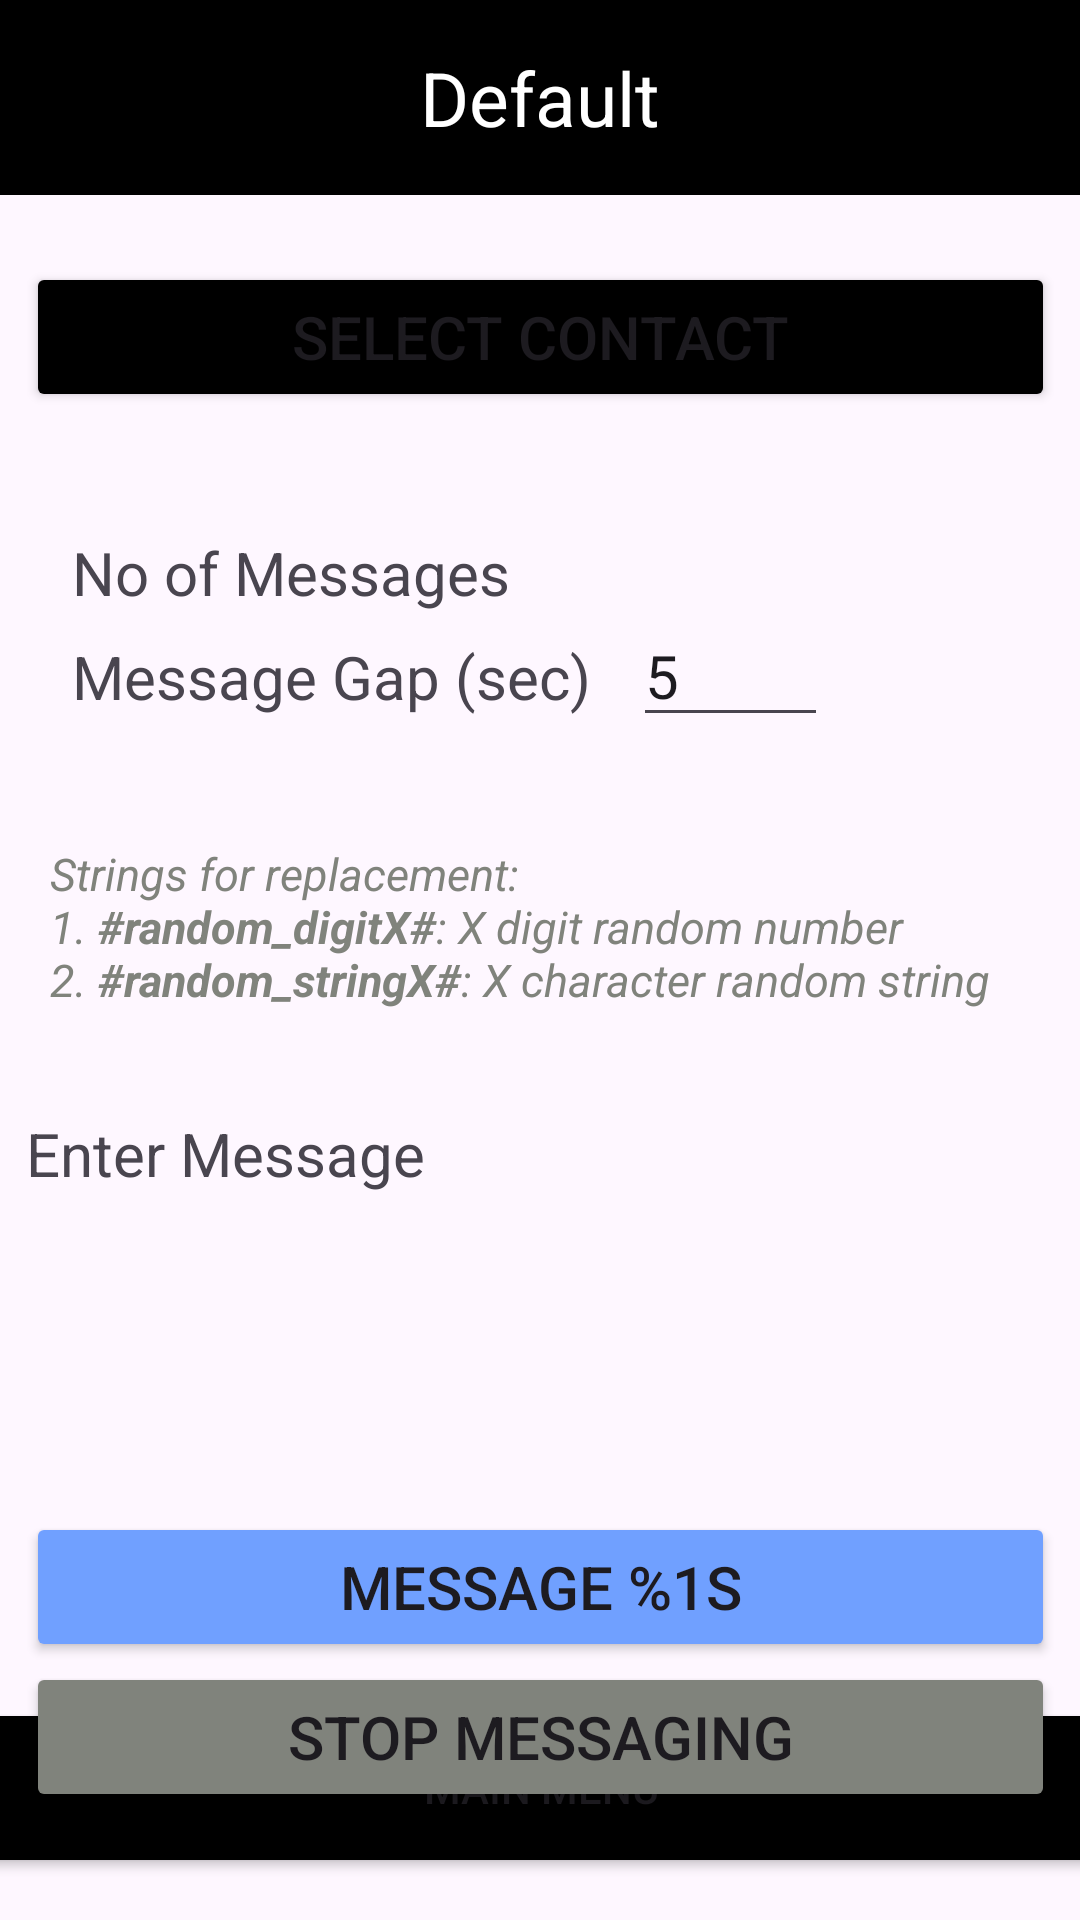

Reconstruct the res/layout file that produces this screen, plus the resources it refers to.
<!-- AndroidManifest.xml: application theme Theme.Util -->
<!-- res/layout/activity_message_sender.xml -->
<?xml version="1.0" encoding="utf-8"?>
<androidx.coordinatorlayout.widget.CoordinatorLayout xmlns:android="http://schemas.android.com/apk/res/android"
    xmlns:app="http://schemas.android.com/apk/res-auto"
    xmlns:tools="http://schemas.android.com/tools"
    android:layout_width="match_parent"
    android:layout_height="match_parent"
    android:fitsSystemWindows="true">

    <include
        android:id="@+id/include"
        layout="@layout/app_header"
        app:layout_anchor="@+id/constraintLayout"
        app:layout_anchorGravity="center" />

    <include layout="@layout/main_menu_button" />

    <androidx.constraintlayout.widget.ConstraintLayout
        android:layout_width="match_parent"
        android:layout_height="match_parent"
        app:layout_anchor="@+id/include"
        app:layout_anchorGravity="center"
        tools:context=".messagesender.MessageSenderActivity">

        <Button
            android:id="@+id/ms_select_contact"
            android:layout_width="343dp"
            android:layout_height="50dp"
            android:backgroundTint="@color/color30_dark"
            android:clickable="true"
            android:text="@string/ms_select_contact"
            android:textSize="@dimen/text_size_2"
            app:layout_constraintBottom_toBottomOf="parent"
            app:layout_constraintEnd_toEndOf="parent"
            app:layout_constraintStart_toStartOf="parent"
            app:layout_constraintTop_toTopOf="parent"
            app:layout_constraintVertical_bias="0.148" />

        <EditText
            android:id="@+id/ms_no_of_message"
            android:layout_width="65dp"
            android:layout_height="41dp"
            android:layout_marginEnd="84dp"
            android:layout_marginBottom="484dp"
            android:autofillHints="No of message"
            android:inputType="number"
            android:text="@string/ms_default_no_of_message"
            android:textIsSelectable="true"
            android:textSize="@dimen/text_size_2"
            app:layout_constraintBottom_toBottomOf="parent"
            app:layout_constraintEnd_toEndOf="parent"
            app:layout_constraintHorizontal_bias="1.0"
            app:layout_constraintStart_toEndOf="@+id/ms_no_of_message_label"
            app:layout_constraintTop_toTopOf="@+id/ms_no_of_message_label"
            app:layout_constraintVertical_bias="0.038" />

        <TextView
            android:id="@+id/ms_no_of_message_label"
            android:layout_width="191dp"
            android:layout_height="44dp"
            android:layout_marginStart="24dp"
            android:gravity="center_vertical"
            android:labelFor="@id/ms_no_of_message"
            android:text="@string/ms_number_of_message"
            android:textSize="@dimen/text_size_2"
            app:layout_constraintBottom_toBottomOf="parent"
            app:layout_constraintStart_toStartOf="parent"
            app:layout_constraintTop_toBottomOf="@+id/ms_select_contact"
            app:layout_constraintVertical_bias="0.069" />

        














        <EditText
            android:id="@+id/ms_message_gap"
            android:layout_width="65dp"
            android:layout_height="41dp"
            android:layout_marginBottom="432dp"
            android:autofillHints="Call Gap"
            android:inputType="number"
            android:text="@string/ms_default_message_gap"
            android:textIsSelectable="true"
            android:textSize="@dimen/text_size_2"
            app:layout_constraintBottom_toBottomOf="parent"
            app:layout_constraintEnd_toEndOf="parent"
            app:layout_constraintHorizontal_bias="0.0"
            app:layout_constraintStart_toStartOf="@+id/ms_no_of_message"
            app:layout_constraintTop_toTopOf="@+id/ms_message_gap_label"
            app:layout_constraintVertical_bias="0.0" />

        <TextView
            android:id="@+id/ms_message_gap_label"
            android:layout_width="192dp"
            android:layout_height="42dp"
            android:layout_marginStart="24dp"
            android:gravity="center_vertical"
            android:labelFor="@id/ms_message_gap"
            android:text="@string/ms_message_gap_label"
            android:textSize="@dimen/text_size_2"
            app:layout_constraintBottom_toBottomOf="parent"
            app:layout_constraintStart_toStartOf="parent"
            app:layout_constraintTop_toTopOf="@+id/ms_no_of_message_label"
            app:layout_constraintVertical_bias="0.083" />

        <TextView
            android:layout_width="343dp"
            android:layout_height="103dp"
            android:gravity="center_vertical"
            android:padding="@dimen/padding_1"
            android:text="@string/ms_info"
            android:textColor="@color/color30_light"
            android:textSize="@dimen/text_size_3"
            android:textStyle="italic"
            android:textIsSelectable="true"
            app:layout_constraintBottom_toTopOf="@+id/ms_enter_message_label"
            app:layout_constraintEnd_toEndOf="parent"
            app:layout_constraintStart_toStartOf="parent"
            app:layout_constraintTop_toBottomOf="@+id/ms_message_gap_label" />

        <TextView
            android:id="@+id/ms_enter_message_label"
            android:layout_width="160dp"
            android:layout_height="28dp"
            android:layout_marginTop="124dp"
            android:gravity="center_vertical"
            android:labelFor="@id/ms_message_gap"
            android:text="@string/ms_enter_message_label"
            android:textSize="@dimen/text_size_2"
            app:layout_constraintEnd_toEndOf="parent"
            app:layout_constraintHorizontal_bias="0.0"
            app:layout_constraintStart_toStartOf="@+id/ms_enter_message"
            app:layout_constraintTop_toBottomOf="@+id/ms_message_gap_label" />

        <EditText
            android:id="@+id/ms_enter_message"
            android:layout_width="343dp"
            android:layout_height="91dp"
            android:autofillHints="Enter message"
            android:background="@drawable/black_rect"
            android:gravity="start"
            android:inputType="textMultiLine"
            android:maxLength="600"
            android:padding="@dimen/padding_1"
            android:textIsSelectable="true"
            android:textSize="@dimen/text_size_3"
            app:layout_constraintEnd_toEndOf="parent"
            app:layout_constraintStart_toStartOf="parent"
            app:layout_constraintTop_toBottomOf="@+id/ms_enter_message_label" />

        <TextView
            android:id="@+id/ms_current_message_number"
            android:layout_width="268dp"
            android:layout_height="19dp"
            android:layout_marginBottom="192dp"
            android:gravity="center"
            android:labelFor="@id/ms_no_of_message"
            android:text="@string/ms_current_no_of_message"
            android:textSize="@dimen/text_size_3"
            app:layout_anchorGravity="center"
            app:layout_constraintBottom_toBottomOf="parent"
            app:layout_constraintEnd_toEndOf="parent"
            app:layout_constraintHorizontal_bias="0.496"
            app:layout_constraintStart_toStartOf="parent"
            app:layout_constraintTop_toBottomOf="@+id/ms_enter_message"
            app:layout_constraintVertical_bias="0.25" />

        <Button
            android:id="@+id/ms_button_message"
            android:layout_width="343dp"
            android:layout_height="50dp"
            android:layout_marginTop="20dp"
            android:backgroundTint="@color/color10_light"
            android:clickable="false"
            android:text="@string/ms_default_message_text"
            android:textSize="@dimen/text_size_2"
            app:layout_constraintEnd_toEndOf="parent"
            app:layout_constraintStart_toStartOf="parent"
            app:layout_constraintTop_toTopOf="@+id/ms_current_message_number" />

        <Button
            android:id="@+id/ms_stop_message"
            android:layout_width="343dp"
            android:layout_height="50dp"
            android:backgroundTint="@color/color30_light"
            android:text="@string/ms_stop_messaging"
            android:textSize="@dimen/text_size_2"
            app:layout_constraintBottom_toBottomOf="parent"
            app:layout_constraintEnd_toEndOf="parent"
            app:layout_constraintStart_toStartOf="parent"
            app:layout_constraintTop_toBottomOf="@+id/ms_button_message"
            app:layout_constraintVertical_bias="0.0" />

    </androidx.constraintlayout.widget.ConstraintLayout>
</androidx.coordinatorlayout.widget.CoordinatorLayout>
<!-- res/layout/app_header.xml (included above) -->
<?xml version="1.0" encoding="utf-8"?>
<LinearLayout xmlns:android="http://schemas.android.com/apk/res/android"
    android:layout_width="match_parent"
    android:layout_height="match_parent">

    <TextView
        android:id="@+id/app_header"
        android:layout_width="match_parent"
        android:layout_height="65dp"
        android:background="@color/color30_dark"
        android:gravity="center"
        android:text="@string/app_header_default_name"
        android:textColor="@color/color60_dark"
        android:textSize="@dimen/text_size_1" />

</LinearLayout>
<!-- res/layout/main_menu_button.xml (included above) -->
<?xml version="1.0" encoding="utf-8"?>
<androidx.constraintlayout.widget.ConstraintLayout xmlns:android="http://schemas.android.com/apk/res/android"
    xmlns:app="http://schemas.android.com/apk/res-auto"
    android:layout_width="match_parent"
    android:layout_height="match_parent">

    <Button
        android:id="@+id/main_menu"
        android:layout_width="385dp"
        android:layout_height="60dp"
        android:backgroundTint="@color/color30_dark"
        android:text="@string/main_menu_button"
        app:layout_constraintBottom_toBottomOf="parent"
        app:layout_constraintEnd_toEndOf="parent"
        app:layout_constraintStart_toStartOf="parent"
        app:layout_constraintTop_toTopOf="parent"
        app:layout_constraintVertical_bias="0.976" />
</androidx.constraintlayout.widget.ConstraintLayout>
<!-- resources referenced by this layout -->
<resources>
  <color name="color10_light">#FF70A0FF</color>
  <color name="color30_dark">#FF000000</color>
  <color name="color30_light">#FF80837C</color>
  <color name="color60_dark">#FFFFFFFF</color>
  <dimen name="padding_1">8dp</dimen>
  <dimen name="text_size_1">25sp</dimen>
  <dimen name="text_size_2">20sp</dimen>
  <dimen name="text_size_3">15sp</dimen>
  <string name="app_header_default_name">Default</string>
  <string name="main_menu_button">Main Menu</string>
  <string name="ms_current_no_of_message">Current No of Message: %1$d</string>
  <string name="ms_default_message_gap">5</string>
  <string name="ms_default_message_text">Message %1s</string>
  <string name="ms_default_no_of_message">20</string>
  <string name="ms_enter_message_label">Enter Message</string>
  <string name="ms_info">Strings for replacement:\n1. <b>#random_digitX#</b>: X digit random number \n2. <b>#random_stringX#</b>: X character random string</string>
  <string name="ms_message_gap_label">Message Gap (sec)</string>
  <string name="ms_number_of_message">No of Messages</string>
  <string name="ms_select_contact">Select Contact</string>
  <string name="ms_stop_messaging">Stop Messaging</string>
  <style name="Theme.Util" parent="Base.Theme.Util" />
  <style name="Base.Theme.Util" parent="Theme.Material3.Light.NoActionBar">
          
          
      </style>
</resources>
